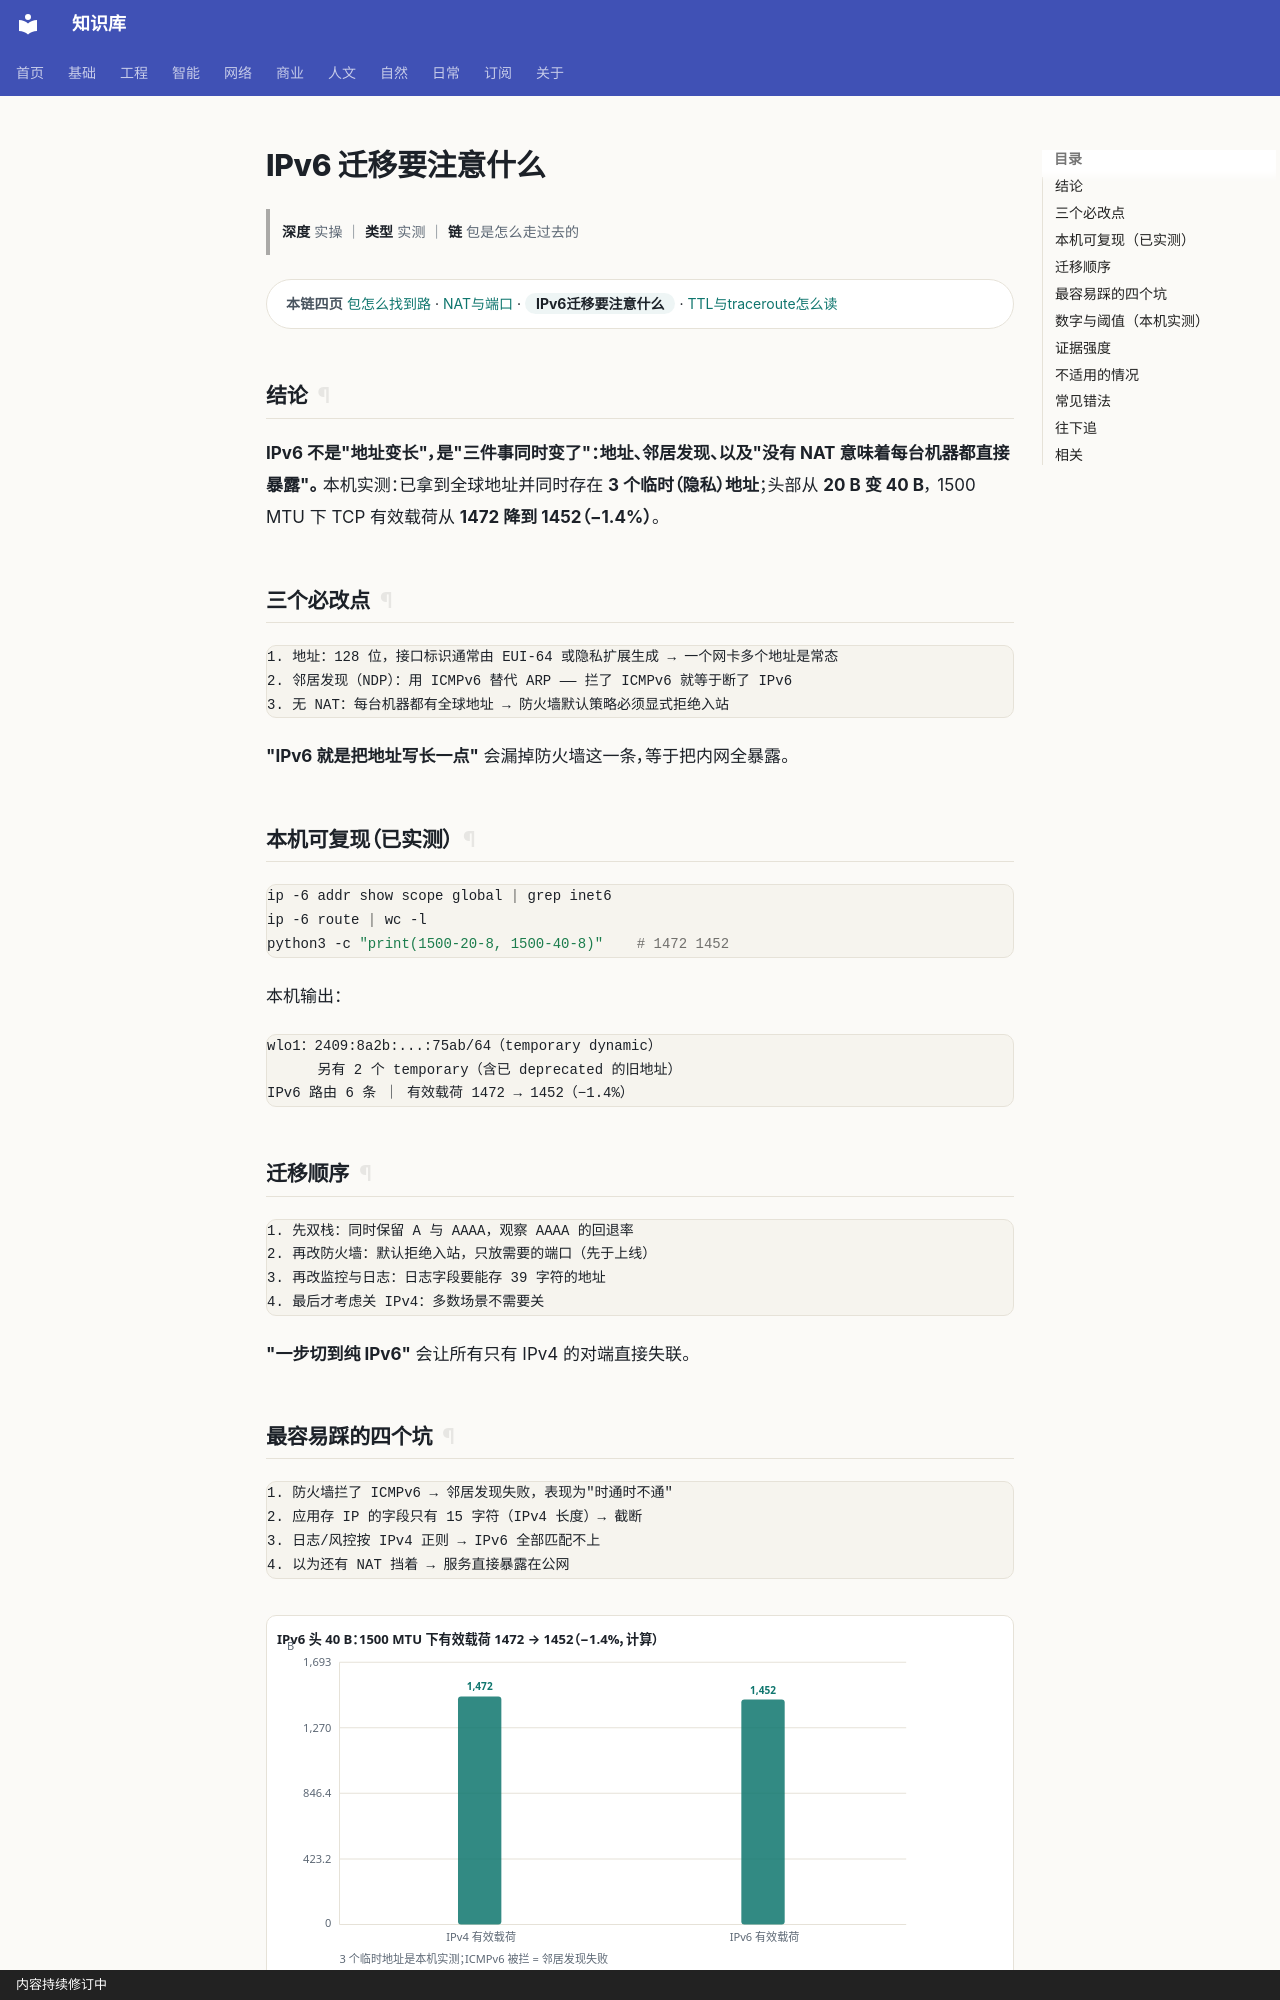

repository: gh503/kb · page: 网络/TCP-IP/IPv6迁移要注意什么/index.html · generator: mkdocs · copyright: 内容持续修订中

# IPv6 迁移要注意什么

> **深度** 实操 ｜ **类型** 实测 ｜ **链** 包是怎么走过去的

<div class="kb-chain" markdown>
<span class="kb-chain__label">本链四页</span> [包怎么找到路](包怎么找到路.md) · [NAT与端口](NAT与端口.md) · <span class="kb-chain__now">IPv6迁移要注意什么</span> · [TTL与traceroute怎么读](TTL与traceroute怎么读.md)
</div>

## 结论

**IPv6 不是"地址变长"，是"三件事同时变了"：地址、邻居发现、以及"没有 NAT 意味着每台机器都直接暴露"。**
本机实测：已拿到全球地址并同时存在 **3 个临时（隐私）地址**；头部从 **20 B 变 40 B**，
1500 MTU 下 TCP 有效载荷从 **1472 降到 1452（−1.4%）**。

## 三个必改点

```text
1. 地址：128 位，接口标识通常由 EUI-64 或隐私扩展生成 → 一个网卡多个地址是常态
2. 邻居发现（NDP）：用 ICMPv6 替代 ARP —— 拦了 ICMPv6 就等于断了 IPv6
3. 无 NAT：每台机器都有全球地址 → 防火墙默认策略必须显式拒绝入站
```

**"IPv6 就是把地址写长一点"** 会漏掉防火墙这一条，等于把内网全暴露。

## 本机可复现（已实测）

```bash
ip -6 addr show scope global | grep inet6
ip -6 route | wc -l
python3 -c "print(1500-20-8, 1500-40-8)"    # 1472 1452
```

本机输出：

```text
wlo1：2409:8a2b:...:75ab/64（temporary dynamic）
      另有 2 个 temporary（含已 deprecated 的旧地址）
IPv6 路由 6 条 ｜ 有效载荷 1472 → 1452（−1.4%）
```

## 迁移顺序

```text
1. 先双栈：同时保留 A 与 AAAA，观察 AAAA 的回退率
2. 再改防火墙：默认拒绝入站，只放需要的端口（先于上线）
3. 再改监控与日志：日志字段要能存 39 字符的地址
4. 最后才考虑关 IPv4：多数场景不需要关
```

**"一步切到纯 IPv6"** 会让所有只有 IPv4 的对端直接失联。
